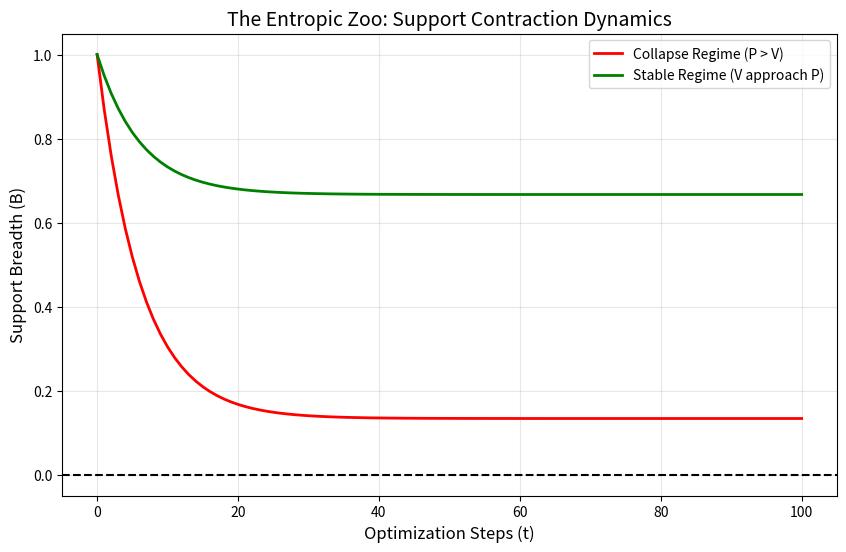

The script that saved this image:
import numpy as np
import matplotlib.pyplot as plt

def simulate_entropy_dynamics(steps=100, B0=1.0, P=0.1, V=0.05):
    """
    Simulates the evolution of Support Breadth (B) over time.
    B_next = B_current - (P * B_current) + V
    """
    breadth = [B0]
    for t in range(steps):
        current_B = breadth[-1]
        # Calculate next state
        next_B = current_B - (P * current_B) + V
        # Support cannot be negative
        breadth.append(max(0, next_B))
    return breadth

# Scenario 1: High Pressure, Low Entropy (Collapse)
collapse = simulate_entropy_dynamics(P=0.15, V=0.02)

# Scenario 2: Balanced Pressure and Entropy (Stability)
stability = simulate_entropy_dynamics(P=0.15, V=0.10)

# Visualization
plt.figure(figsize=(10, 6))
plt.plot(collapse, label='Collapse Regime (P > V)', color='red', linewidth=2)
plt.plot(stability, label='Stable Regime (V approach P)', color='green', linewidth=2)
plt.axhline(y=0, color='black', linestyle='--')
plt.title('The Entropic Zoo: Support Contraction Dynamics', fontsize=14)
plt.xlabel('Optimization Steps (t)', fontsize=12)
plt.ylabel('Support Breadth (B)', fontsize=12)
plt.legend()
plt.grid(alpha=0.3)
plt.show()

print("Simulation complete. Visualizing the 'Hybrid Axis' threshold.")